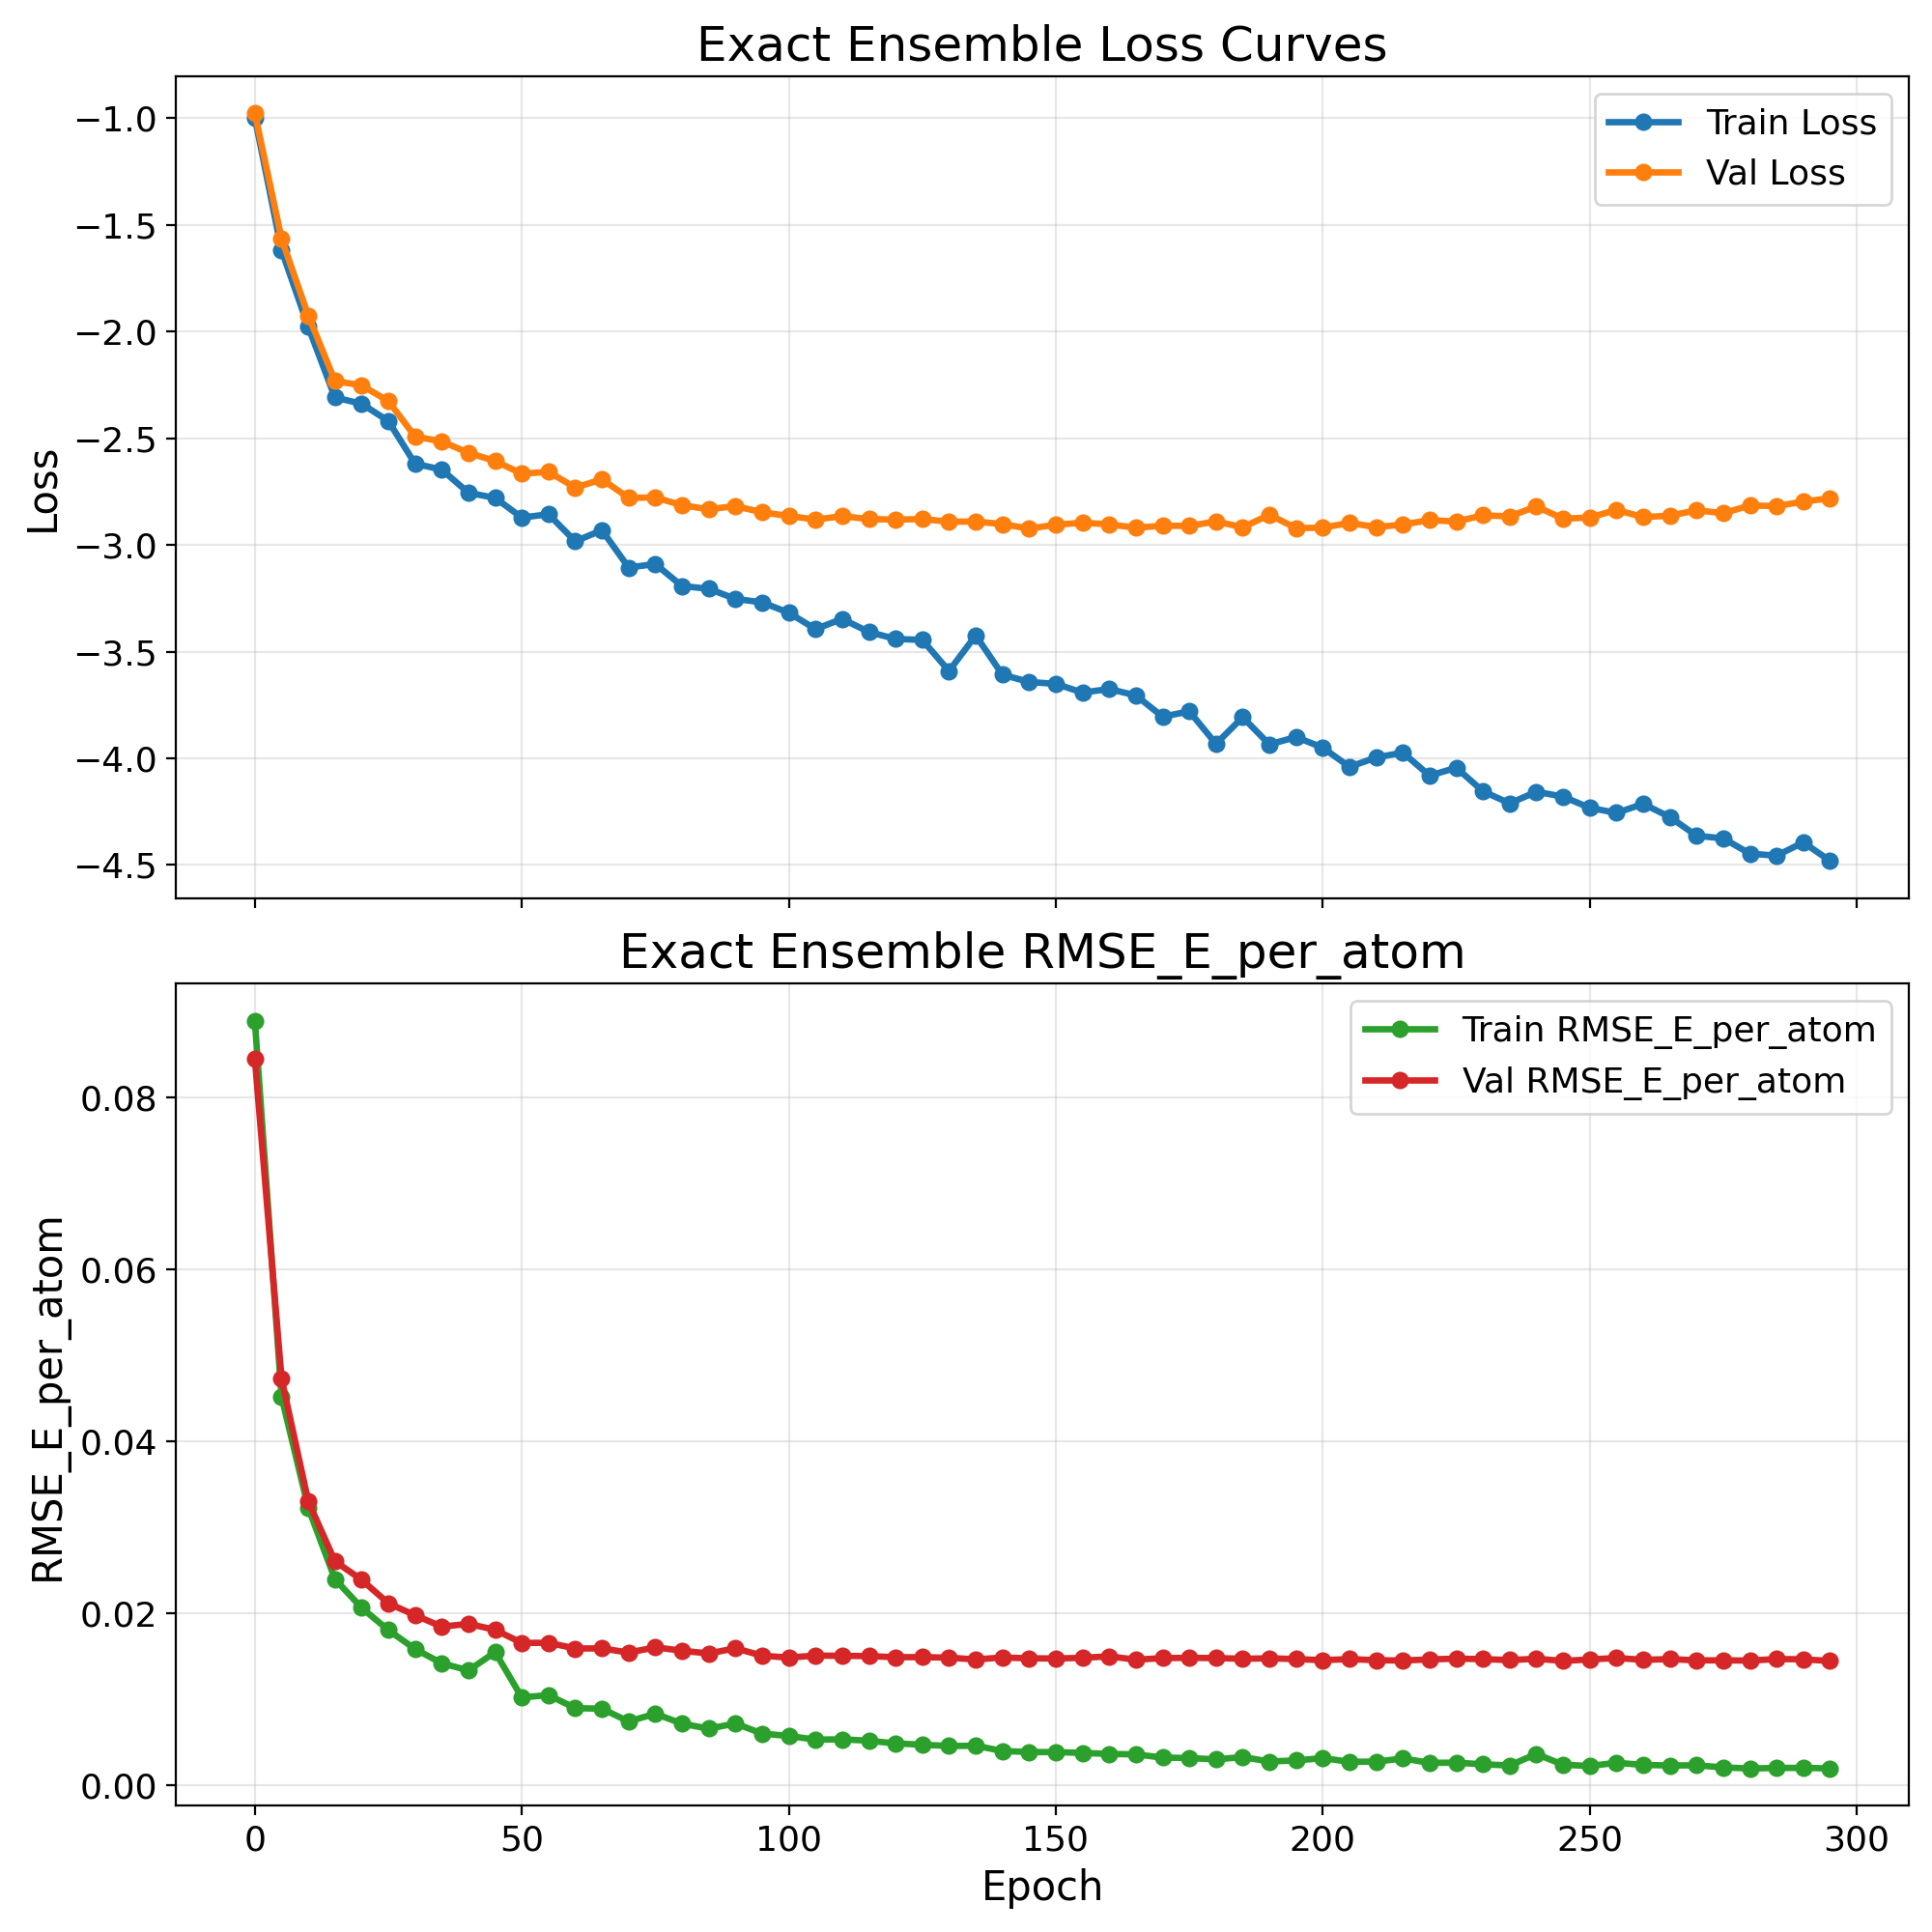

Source data for this figure (header and first rows):
epoch, train_loss, val_loss, train_rmse_e_atom, val_rmse_e_atom
0, -0.998, -0.9779, 0.08887, 0.08448
5, -1.619, -1.565, 0.04514, 0.04725
10, -1.978, -1.925, 0.03224, 0.033
15, -2.309, -2.232, 0.02395, 0.02603
20, -2.338, -2.253, 0.02061, 0.02387
25, -2.42, -2.326, 0.01803, 0.02114
30, -2.62, -2.492, 0.01583, 0.01976
35, -2.647, -2.515, 0.01417, 0.01843
40, -2.756, -2.568, 0.01334, 0.01875
45, -2.78, -2.607, 0.01545, 0.01806
50, -2.872, -2.666, 0.0102, 0.01653
55, -2.856, -2.658, 0.01046, 0.01655
60, -2.983, -2.731, 0.008945, 0.01589
65, -2.931, -2.693, 0.008885, 0.01589
70, -3.106, -2.78, 0.007398, 0.01541
75, -3.089, -2.778, 0.008302, 0.01602
80, -3.193, -2.814, 0.007137, 0.01563
85, -3.205, -2.833, 0.006565, 0.0153
90, -3.253, -2.818, 0.00716, 0.01591
95, -3.269, -2.847, 0.00599, 0.01505
100, -3.318, -2.864, 0.005708, 0.01483
105, -3.394, -2.881, 0.005291, 0.01506
110, -3.346, -2.865, 0.005319, 0.01503
115, -3.408, -2.879, 0.00516, 0.015
120, -3.44, -2.881, 0.004843, 0.01487
125, -3.445, -2.879, 0.004697, 0.01489
130, -3.591, -2.891, 0.004547, 0.01482
135, -3.424, -2.891, 0.004574, 0.01461
140, -3.608, -2.902, 0.003967, 0.01484
145, -3.642, -2.924, 0.003841, 0.01474
150, -3.651, -2.905, 0.003838, 0.01473
155, -3.692, -2.896, 0.003736, 0.0148
160, -3.675, -2.903, 0.003624, 0.01498
165, -3.705, -2.92, 0.003568, 0.01458
170, -3.805, -2.91, 0.003197, 0.01477
175, -3.78, -2.911, 0.003145, 0.0148
180, -3.932, -2.89, 0.002991, 0.01477
185, -3.807, -2.918, 0.003257, 0.01469
190, -3.935, -2.859, 0.00274, 0.01475
195, -3.9, -2.921, 0.002865, 0.01465
200, -3.95, -2.919, 0.003135, 0.01453
205, -4.04, -2.897, 0.002704, 0.01465
210, -3.996, -2.917, 0.002728, 0.01452
215, -3.973, -2.905, 0.003096, 0.01448
220, -4.081, -2.884, 0.002586, 0.01462
225, -4.044, -2.891, 0.002607, 0.0147
230, -4.154, -2.861, 0.002414, 0.01465
235, -4.211, -2.867, 0.002282, 0.01454
240, -4.157, -2.82, 0.003615, 0.01469
245, -4.179, -2.877, 0.002369, 0.01444
250, -4.232, -2.871, 0.002219, 0.01461
255, -4.256, -2.836, 0.002591, 0.01478
260, -4.214, -2.87, 0.002348, 0.01457
265, -4.275, -2.863, 0.002276, 0.01465
270, -4.363, -2.838, 0.002297, 0.01451
275, -4.375, -2.851, 0.002054, 0.0145
280, -4.447, -2.815, 0.001927, 0.01448
285, -4.456, -2.818, 0.001994, 0.01466
290, -4.394, -2.797, 0.002001, 0.01463
295, -4.48, -2.781, 0.001934, 0.01443
